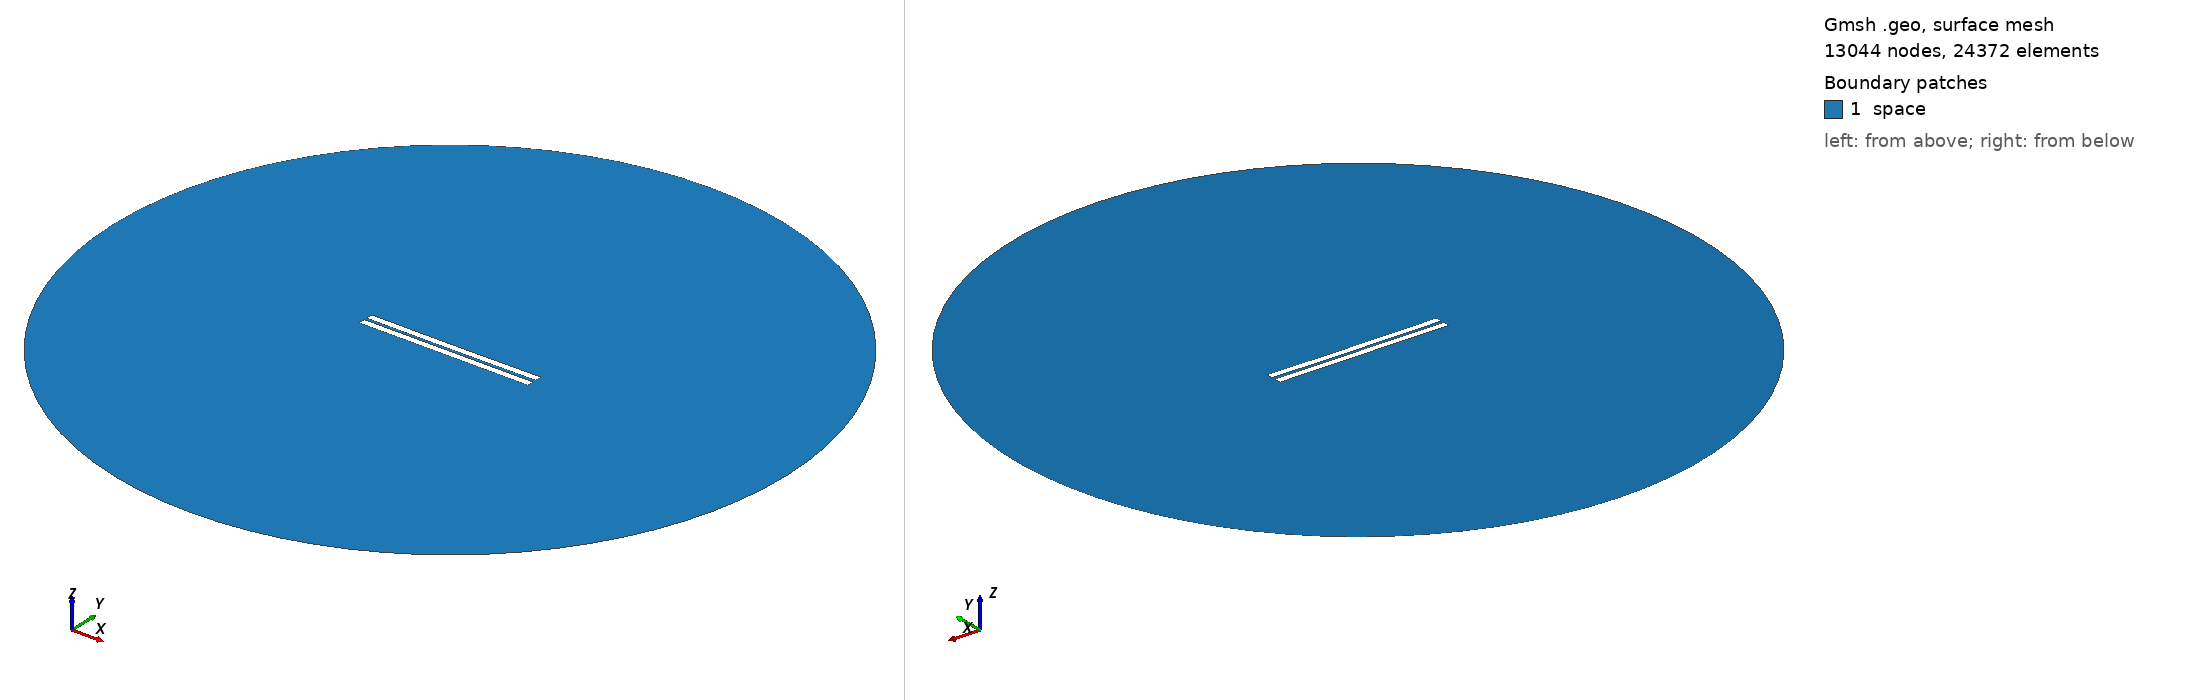

Gmsh geometry script, surface-meshed: 13044 nodes, 24372 surface elements. Boundary patches (legend numbers): 1 space. Left view from above one corner, right view from below the opposite corner. Legend entries are the model's physical surfaces. The drawing asked Gmsh for element sizes between 1% and 20% of the model's largest extent; the script's own settings can give other sizes.

=== 413.geo (drawn) ===
//---------------------------------------
// Geometry kernel
//---------------------------------------

SetFactory("OpenCASCADE");



//---------------------------------------
// Parameters of the geometry
//---------------------------------------

// Overetch of the upper plate
overetch = 0.0;

// Distance between the plates
distance = 1.5;

// Discretization over the x axis (for the deformation)
nx = 50; 

// Length of the plate
L = 100 - overetch; 

// Number of modes
n = 4; 

// 1st mode coefficient
coeff(1) = 0.07499999999999998;
beta(1) = 0.596864 * 3.1415926535 / L;

// 2nd mode coefficient
coeff(2) = -0.075;
beta(2) = 1.49418 * 3.1415926535 / L;

// 3rd mode coefficient
coeff(3) = 0.0;
beta(3) = 2.50025 * 3.1415926535 / L;

// 4th mode coefficient
coeff(4) = 0.0;
beta(4) = 3.49999 * 3.1415926535 / L;



//---------------------------------------
// Upper plate (deformed rectangle)
//---------------------------------------

// Coordiantes of the upper plate
xmin = -50;
xmax = 50 - overetch;

// Height of the upper plate
yheight = 4 - 2 * overetch;

// Indexes of the points
UpperID[] = {};
LowerID[] = {};
LeftID[] = {};
RightID[] = {};

// Point index
p = 1;

// Horizontal edges
For i In {1:nx}
    x = xmin + (i-1)*(xmax - xmin)/(nx-1);

    y_bottom = distance / 2 + overetch;
    For j In {1:n}
        C = (Cosh(beta(j)*L) + Cos(beta(j)*L)) / (Sinh(beta(j)*L) + Sin(beta(j)*L));
        y_bottom  = y_bottom + coeff(j) * (Cosh(beta(j)*(x+50)) - Cos(beta(j)*(x+50)) - C * (Sinh(beta(j)*(x+50)) - Sin(beta(j)*(x+50))));
    EndFor

    y_top = y_bottom + yheight;

    Point(p) = {x, y_top, 0, 1.0};
    UpperID[i] = p;
    p = p + 1;

    Point(p) = {x, y_bottom, 0, 1.0};
    LowerID[i] = p;
    p = p + 1;
EndFor

// Create point lists
UpperPts[] = {}; LowerPts[] = {};
For i In {1:nx}
  UpperPts[] += {UpperID[i]};
  LowerPts[] += {LowerID[i]};
EndFor

// Build splines
Spline(1) = {UpperPts[]};
Spline(2) = {LowerPts[]};
Line(3) = {LowerPts[nx-1], UpperPts[nx-1]};
Line(4) = {LowerPts[0], UpperPts[0]};

// Build the plane surface
Curve Loop(1) = {2, 3, -1, -4};
Plane Surface(1) = {1};



//---------------------------------------
// Lower plate (rectangle)
//---------------------------------------

// Vertices
Point(1001) = {-50, -1, 0, 1.0};
Point(1002) = { 50, -1, 0, 1.0};
Point(1003) = { 50,  -5, 0, 1.0};
Point(1004) = {-50,  -5, 0, 1.0};

// Edges
Line(5) = {1001, 1002};
Line(6) = {1002, 1003};
Line(7) = {1003, 1004};
Line(8) = {1004, 1001};

// Plane surface
Line Loop(2) = {5, 6, 7, 8};
Plane Surface(2) = {2}; 



//---------------------------------------
// Outer (fictious) boundary
//---------------------------------------

// Points
Point(1005) = {0, 0, 0};       // Center
Point(1006) = {200, 0, 0};     // Start point
Point(1007) = {0, 200, 0};     // 90 degrees
Point(1008) = {-200, 0, 0};    // 180 degrees
Point(1009) = {0, -200, 0};    // 270 degrees

// Circle arcs (each needs start, center, end)
Circle(9) = {1006, 1005, 1007};
Circle(10) = {1007, 1005, 1008};
Circle(11) = {1008, 1005, 1009};
Circle(12) = {1009, 1005, 1006};

// Plane surface for the entire domain
Curve Loop(3) = {9, 10, 11, 12};
Surface(3) = {3};

// Subtract the plates from the whole domain to obtain the actual domain where we want to solve the equations
BooleanDifference{ Surface{3}; Delete; }{ Surface{1}; Surface{2}; Delete; }




//---------------------------------------
// Transfinite Lines/Curves
//---------------------------------------

// Set the number of points on the boundaries
r = 7;

// Plates
Transfinite Curve {1, 2} = 50*r Using Progression 1;
Transfinite Curve {3, 4} = 2*r Using Progression 1;
Transfinite Line {5, 7} = 50*r Using Progression 1;
Transfinite Line {6, 8} = 2*r Using Progression 1;

// Outer boundary
Transfinite Line {9, 10, 11, 12} = 20 Using Progression 1;



//---------------------------------------
// Physical groups
//---------------------------------------                

// Physical curves (boundaries)
Physical Line("force_segment", 10) = {2};
Physical Line("upper_plate", 11) = {1, 3, 4};
Physical Line("lower_plate", 12) = {5, 6, 7, 8};
Physical Line("boundary", 20) = {9, 10, 11, 12};

// Physical Surfaces
Physical Surface("space", 30) = {3};



//---------------------------------------
// 6. Generate the Mesh
//---------------------------------------

// 2D mesh generation
Mesh 2;
